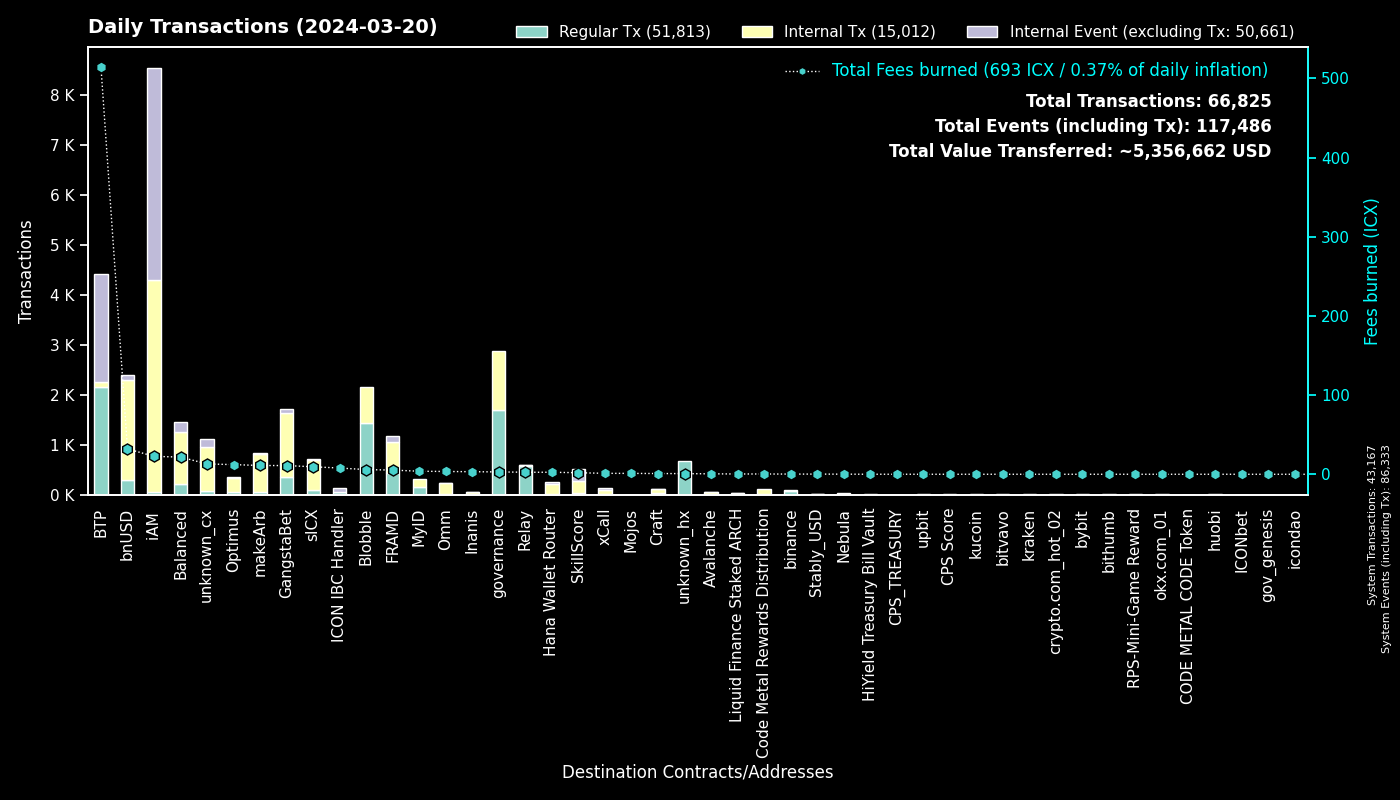

The file beside this chart, header and first rows:
to, Regular Tx, Fees burned, to_def, Internal Tx, Internal Event (excluding Tx), group
0, 43165, 0.0, System, 2, 43166, System
cxee7a00755a757e3c519a0616456030e33dc9d4…, 2146, 512.9, BTP_2, 0, 2146, BTP
cx00000000000000000000000000000000000000…, 1697, 2.99, governance, 1178, 0, governance
cxf2ca3b655a782f39227934d37ff3b77f9b1ebc…, 719, 2.933, Blobble, 0, 0, Blobble
cxf14dea1cff7ceb29a46e6d04533a08f84441e4…, 703, 2.946, Blobble Stake Token, 721, 0, Blobble
cxca5faa5a71d986a2e84dd7e6f5ff791d29901e…, 575, 2.441, Relay_4, 0, 0, Relay
cx2aa9b28a657e3121b75d3d4fe65e569398645d…, 433, 4.195, FRAMD Token, 485, 9, FRAMD
cx88fd7df7ddff82f7cc735c871dc519838cb235…, 295, 32.06, bnUSD, 2002, 101, bnUSD
cx28b2ec885b50c8a93da752f2d0467a67127a70…, 175, 4.704, CROWN, 545, 14, GangstaBet
cxba62bb61baf8dd8b6a04633fe33806547785a0…, 108, 3.329, MyID_3, 108, 0, MyID
cx2609b924e33ef00b648a409245c7ea394c4678…, 98, 9.457, sICX, 598, 21, sICX
cxb6be11a27f21ad82c7475aa215e3635fafd7f1…, 79, 0.9456, gangstabet_game, 374, 0, GangstaBet
hxb568381d35d3e7a6383200e8a0d30310af20b9…, 67, 0.08375, binance_hot, 0, 0, binance
cx5a0af85407c69945eb318d4ac18e9e84218416…, 57, 3.466, GangWar Simulation, 165, 45, GangstaBet
cx66d4d90f5f113eba575bf793570135f9b10cec…, 56, 5.034, balanced_loans, 173, 118, Balanced
cx694e8c9f1a05c8c3719f30d46b97697960e428…, 53, 0.5007, MyID_2, 53, 0, MyID
cxe65f3286902be43e00a5013cb1dc300ec8e51f…, 52, 11.09, makeArb, 771, 9, makeArb
cx14002628a4599380f391f708843044bc93dce2…, 46, 22.62, iAM Div, 4247, 4250, iAM
cx622bbab73698f37dbef53955fd3decffeb0b0c…, 44, 7.877, ICON IBC Handler, 16, 66, ICON IBC Handler
cxf61cd5a45dc9f91c15aa65831a30a90d59a096…, 34, 5.915, balanced_baln, 159, 14, Balanced
cx5df6645bf9e49756470808a61fd5130940c1e0…, 32, 12.26, unknown_cx, 868, 93, unknown_cx
cxaa99a164586883eed0322d62a31946dfa9491f…, 30, 10.23, optimus_rewards, 119, 2, Optimus
cx2dc662031f3d62bcdba4f63e9bf827767c8475…, 29, 1.935, SkillScore, 238, 242, SkillScore
cxd82fb5d3effecd8c9071a4bba3856ad7222c4b…, 27, 1.015, Balanced Savings, 52, 0, Balanced
cxa0af3165c08318e988cb30993b3048335b94af…, 27, 0.8634, balanced_dex, 68, 7, Balanced
cx21e94c08c03daee80c25d8ee3ea22a20786ec2…, 25, 4.799, balanced_router, 327, 34, Balanced
cx384018e03aa8b739472c7a0645b70df97550e2…, 25, 0.3067, GangstaBet, 25, 0, GangstaBet
hx18de23e100c149aa1ff97abe0a9d526c6595b9…, 21, 0.02625, unknown_hx, 0, 0, unknown_hx
cx334db6519871cb2bfd154cec0905ced4ea142d…, 19, 0.05722, unknown_cx, 0, 0, unknown_cx
hx2f1377f549e31534bcc7d02a1ba23c1a5d289f…, 16, 0.02, unknown_hx, 0, 0, unknown_hx
cxe971c0a92c58db502e4a224efc6ba311eb1c17…, 15, 3.223, Inanis Treasury, 40, 5, Inanis
cx10d59e8103ab44635190bd4139dbfd682fa2d0…, 15, 0.9207, balanced_rewards, 32, 22, Balanced
cx57d7acf8b5114b787ecdd99ca460c2272e4d91…, 14, 0.1135, NebulaPlanetToken, 20, 0, Nebula
cx203d9cd2a669be67177e997b8948ce2c35caff…, 14, 2.487, balanced_dividends, 172, 4, Balanced
cx1a29259a59f463a67bb2ef84398b30ca56b583…, 12, 2.718, omm_token, 172, 4, Omm
cxc7d2b2ea91af80d4535dbbee0318399d3aedb6…, 11, 2.549, Hana Wallet Router, 199, 33, Hana Wallet Router
cx5b5a03cb525a1845d0af3a872d525b18a810ac…, 10, 0.904, btp-0x38.bsc-BTCB, 80, 4, BTP
hx0bb4bc56fae5ea6be3fcb80a0fad773e0ff660…, 10, 0.0125, unknown_hx, 0, 0, unknown_hx
hx133323c2e990994816b548a9e7eb080a5eac80…, 10, 0.0125, unknown_hx, 0, 0, unknown_hx
hx977c2c840f01795675c71b2125b5e620dba11e…, 9, 0.01125, unknown_hx, 0, 0, unknown_hx
hxbb984f278abd66ae2155edbd91f8c87ce98411…, 9, 0.01125, kucoin, 0, 0, kucoin
cx12a58f7ab2cf2b08b426c490a91a9cb03ea051…, 9, 0.3343, unknown_cx, 0, 48, unknown_cx
hx68646780e14ee9097085f7280ab137c3633b4b…, 8, 0.01, kraken_hot, 0, 0, kraken
cxd17316e24ee40f2ef8ed6f3a497311db1b3520…, 8, 0.1214, GangstaVerse LootBox, 34, 0, GangstaBet
cxa07f426062a1384bdd762afa6a87d123fbc81c…, 8, 1.192, xCall, 78, 42, xCall
cx66a031cc3bd305c76371fb586e93801b948254…, 8, 0.5541, Avalanche, 48, 2, Avalanche
hxa390d24fdcba68515b492ffc553192802706a1…, 8, 0.01, bitvavo_hot, 0, 0, bitvavo
cx7ecb16e4c143b95e01d05933c17cb986cfe618…, 8, 0.4234, CraftRewards, 26, 0, Craft
cx6139a27c15f1653471ffba0b4b88dc15de7e32…, 8, 1.368, gangstabet_token, 121, 5, GangstaBet
hx01eafac5088e878a00c09a4b84b0e38c36a374…, 7, 0.00875, unknown_hx, 0, 0, unknown_hx
cx32743b6f4588f5c1b025c5bb732ac623493654…, 7, 0.02743, Craft, 7, 0, Craft
cx30f18d26f45d990112a4cd4825c0b79af73aac…, 7, 1.101, Yetis, 126, 122, FRAMD
hx2fffe6e44afa91985a812e414553acb56828c2…, 7, 0.00875, unknown_hx, 0, 0, unknown_hx
cxfd6f9f61aabc0b8e72f272542711d740fe4688…, 6, 0.2694, OptimusEarn, 35, 1, Optimus
hxe98b81864b892cead5dccd1fc010332eccff8c…, 6, 0.0075, unknown_hx, 0, 0, unknown_hx
hx294c5d0699615fc8d92abfe464a2601612d11b…, 6, 0.0075, crypto.com_hot_02, 0, 0, crypto.com_hot_02
hx395787dbad2a033240076648066eaab50ddbb6…, 6, 0.0075, unknown_hx, 0, 0, unknown_hx
cx288d13e1b63563459a2ac6179f237711f6851c…, 6, 0.2382, btp-0x38.bsc-ETH, 24, 3, BTP
hx6b91c8dea3114de74ecfa85908b875778c2b59…, 6, 0.0075, bybit, 0, 0, bybit
cx43e2eec79eb76293c298f2b17aec06097be606…, 6, 0.2029, balanced_staking, 18, 2, Balanced
... 576 more rows
